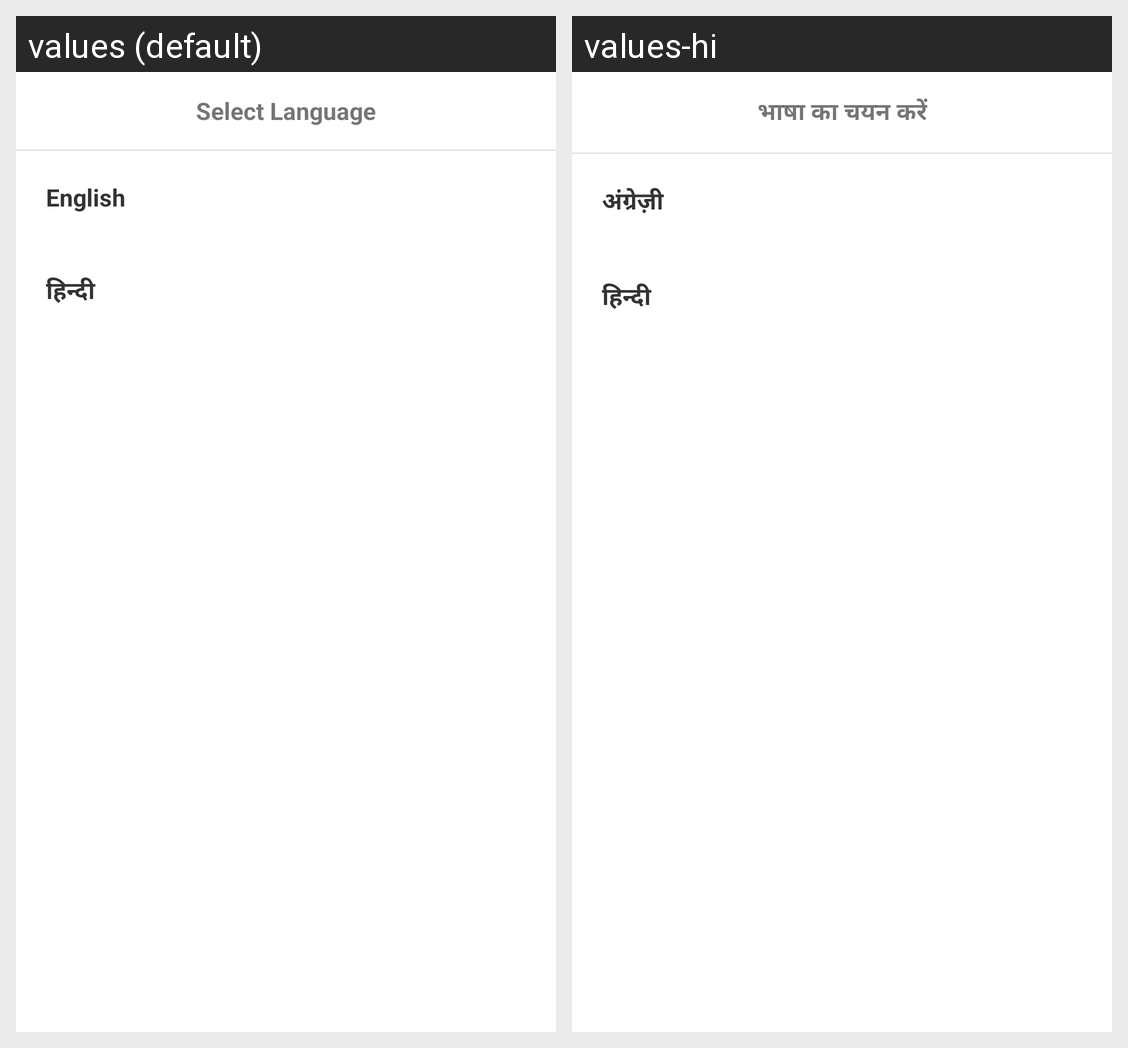

Locale-by-locale string values for the Android screen shown in this grid:
Android screen res/layout/layout_language_selector.xml rendered under 2 locales, left to right: values (default), values-hi. Device: Nexus 5 (rendered at 1080×1920; each locale shown at half size, 540×960, under a caption strip naming it); theme AppTheme.
Strings drawn on this screen, with the default value and each locale's value (text and hints the layout hard-codes, and strings that could not be matched under every locale, appear in the picture but are not listed):

select_language
  values: Select Language
  values-hi: भाषा का चयन करें

english
  values: English
  values-hi: अंग्रेज़ी

hindi
  values: हिन्दी
  values-hi: हिन्दी
